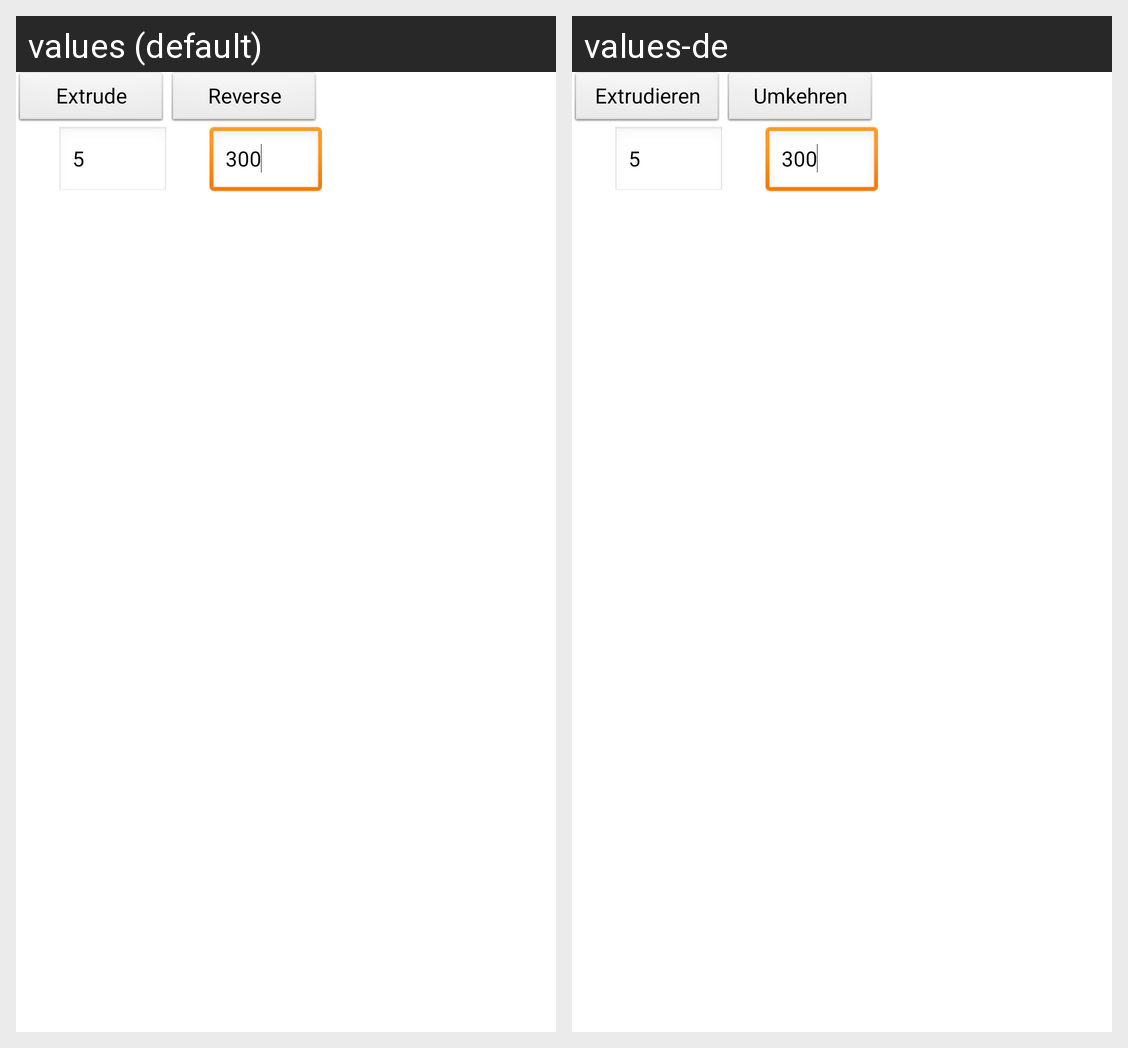

Here is an Android app screen in its default locale and in the app's own translations. Write out the translated-string differences for the strings that appear on this screen.
Android screen res/layout/extruder.xml rendered under 2 locales, left to right: values (default), values-de. Device: Nexus 5 (rendered at 1080×1920; each locale shown at half size, 540×960, under a caption strip naming it); theme AppTheme.
Strings drawn on this screen, with the default value and each locale's value (text and hints the layout hard-codes, and strings that could not be matched under every locale, appear in the picture but are not listed):

extrude
  values: Extrude
  values-de: Extrudieren

reverse
  values: Reverse
  values-de: Umkehren
